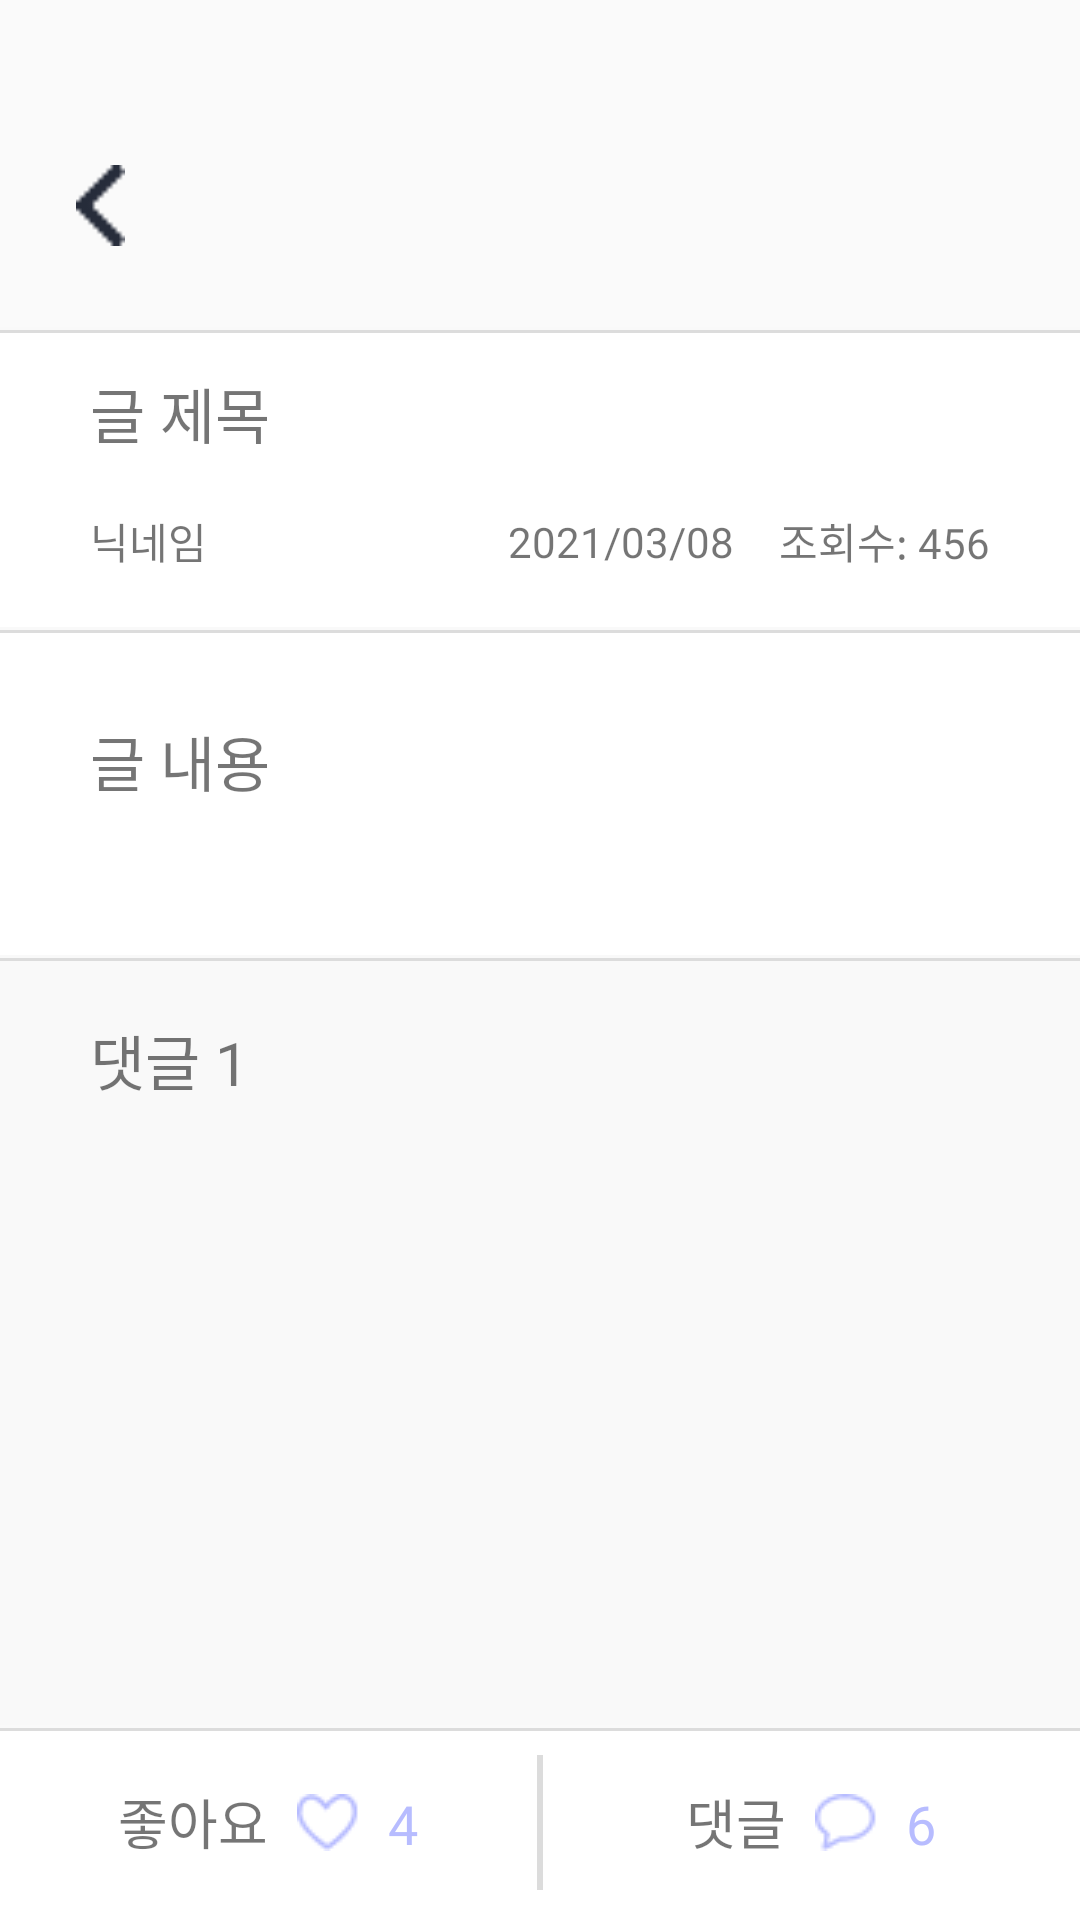

Write the Android layout XML for this screen, with the resource values it uses.
<!-- AndroidManifest.xml: application theme AppTheme -->
<!-- res/layout/fragment_contents.xml -->
<?xml version="1.0" encoding="utf-8"?>

<RelativeLayout
    xmlns:android="http://schemas.android.com/apk/res/android" android:layout_width="match_parent"
    android:layout_height="match_parent">

    
    <FrameLayout
        android:id="@+id/Community_Contents_Back"
        android:layout_width="41dp"
        android:layout_height="41dp"
        android:layout_alignParentTop="true"
        android:layout_alignParentLeft="true"
        android:layout_marginTop="48dp"
        android:layout_marginLeft="13dp">

        <ImageView
            android:layout_width="17dp"
            android:layout_height="27dp"
            android:src="@drawable/back_button"
            android:layout_gravity="center"/>

    </FrameLayout>

    
    <androidx.core.widget.NestedScrollView
        android:layout_width="match_parent"
        android:layout_height="wrap_content"
        android:fillViewport="true"
        android:overScrollMode="never"
        android:layout_below="@+id/Community_Contents_Back"
        android:layout_above="@+id/Community_Contents_ViewLike_Comments"
        android:layout_marginTop="20dp">

        
        <LinearLayout
            android:layout_width="match_parent"
            android:layout_height="wrap_content"
            android:orientation="vertical"
            android:background="#F9F9F9">

            
            <RelativeLayout
                android:layout_width="match_parent"
                android:layout_height="100dp"
                android:background="@drawable/top_edge">

                
                <TextView
                    android:id="@+id/Community_Contents_Title"
                    android:layout_width="match_parent"
                    android:layout_height="29dp"
                    android:text="글 제목"
                    android:gravity="center_vertical"
                    android:textSize="20sp"
                    android:fontFamily="@font/nanumsquare_acb"
                    android:layout_alignParentTop="true"
                    android:layout_marginTop="14dp"
                    android:layout_marginHorizontal="30dp"/>

                
                <TextView
                    android:id="@+id/Community_Contents_NickName"
                    android:layout_width="wrap_content"
                    android:layout_height="29dp"
                    android:text="닉네임"
                    android:gravity="center_vertical"
                    android:fontFamily="@font/nanumsquare_acb"
                    android:layout_below="@+id/Community_Contents_Title"
                    android:layout_alignParentLeft="true"
                    android:layout_marginTop="14dp"
                    android:layout_marginLeft="30dp"/>

                
                <TextView
                    android:id="@+id/Community_Contents_WriteTime"
                    android:layout_width="wrap_content"
                    android:layout_height="29dp"
                    android:text="2021/03/08"
                    android:gravity="center"
                    android:fontFamily="@font/nanumsquare_acb"
                    android:layout_alignTop="@+id/Community_Contents_NickName"
                    android:layout_toLeftOf="@+id/Community_Contents_Views"
                    android:layout_marginRight="15dp"/>

                
                <TextView
                    android:id="@+id/Community_Contents_Views"
                    android:layout_width="wrap_content"
                    android:layout_height="29dp"
                    android:text="조회수: 456"
                    android:gravity="center_vertical"
                    android:fontFamily="@font/nanumsquare_acb"
                    android:layout_alignTop="@+id/Community_Contents_NickName"
                    android:layout_alignParentRight="true"
                    android:layout_marginRight="30dp"/>

            </RelativeLayout>

            
            <LinearLayout
                android:layout_width="match_parent"
                android:layout_height="wrap_content"
                android:background="@drawable/top_edge"
                android:orientation="vertical"
                android:paddingHorizontal="30dp">

                
                <TextView
                    android:id="@+id/Community_Contents_Contents"
                    android:layout_width="match_parent"
                    android:layout_height="wrap_content"
                    android:text="글 내용"
                    android:textSize="20sp"
                    android:fontFamily="@font/nanumsquare_acb"
                    android:layout_marginTop="30dp"
                    android:layout_marginBottom="50dp"/>

                
                <ImageView
                    android:id="@+id/Community_Contents_ImageView1"
                    android:layout_width="match_parent"
                    android:layout_height="200dp"
                    android:scaleType="centerCrop"
                    android:layout_marginBottom="50dp"
                    android:visibility="gone"/>

                
                <ImageView
                    android:id="@+id/Community_Contents_ImageView2"
                    android:layout_width="match_parent"
                    android:layout_height="200dp"
                    android:scaleType="centerCrop"
                    android:layout_marginBottom="50dp"
                    android:visibility="gone"/>

                
                <ImageView
                    android:id="@+id/Community_Contents_ImageView3"
                    android:layout_width="match_parent"
                    android:layout_height="200dp"
                    android:scaleType="centerCrop"
                    android:layout_marginBottom="50dp"
                    android:visibility="gone"/>

                
                <ImageView
                    android:id="@+id/Community_Contents_ImageView4"
                    android:layout_width="match_parent"
                    android:layout_height="200dp"
                    android:scaleType="centerCrop"
                    android:layout_marginBottom="50dp"
                    android:layout_centerVertical="true"
                    android:visibility="gone"/>

            </LinearLayout>

            
            <LinearLayout
                android:layout_width="match_parent"
                android:layout_height="wrap_content"
                android:background="@drawable/top_edge_gray"
                android:orientation="vertical">

                
                <TextView
                    android:id="@+id/Community_Contents_Comments_Count1"
                    android:layout_width="wrap_content"
                    android:layout_height="50dp"
                    android:text="댓글 1"
                    android:textSize="20sp"
                    android:fontFamily="@font/nanumsquare_acb"
                    android:gravity="center_vertical"
                    android:layout_marginTop="10dp"
                    android:layout_marginLeft="30dp"/>

                
                <androidx.recyclerview.widget.RecyclerView
                    android:id="@+id/Community_Contents_Comments_RecyclerView"
                    android:layout_width="match_parent"
                    android:layout_height="wrap_content"
                    android:overScrollMode="never"
                    android:layout_marginTop="10dp"/>

            </LinearLayout>

        </LinearLayout>

    </androidx.core.widget.NestedScrollView>

    
    <LinearLayout
        android:id="@+id/Community_Contents_ViewLike_Comments"
        android:layout_width="match_parent"
        android:layout_height="65dp"
        android:orientation="horizontal"
        android:layout_alignParentBottom="true"
        android:background="@drawable/top_edge">

        
        <RelativeLayout
            android:id="@+id/Community_Contents_ViewLike_Button"
            android:layout_width="0dp"
            android:layout_height="match_parent"
            android:layout_weight="1">

            <LinearLayout
                android:layout_width="wrap_content"
                android:layout_height="40dp"
                android:layout_centerInParent="true"
                android:orientation="horizontal">

                
                <TextView
                    android:layout_width="wrap_content"
                    android:layout_height="40dp"
                    android:text="좋아요"
                    android:gravity="center_vertical"
                    android:textSize="18sp"
                    android:fontFamily="@font/nanumsquare_acb"/>

                
                <ImageView
                    android:id="@+id/Community_Contents_ViewLike_ImageView"
                    android:layout_width="40dp"
                    android:layout_height="40dp"
                    android:src="@drawable/like_empty"
                    android:scaleType="center"/>

                
                <TextView
                    android:id="@+id/Community_Contents_ViewLike"
                    android:layout_width="wrap_content"
                    android:layout_height="40dp"
                    android:text="4"
                    android:gravity="center_vertical"
                    android:textSize="18sp"
                    android:fontFamily="@font/nanumsquare_aceb"
                    android:textColor="#B7BCFF"/>

            </LinearLayout>

        </RelativeLayout>

        
        <View
            android:layout_width="2dp"
            android:layout_height="match_parent"
            android:background="#dcdcdc"
            android:layout_marginVertical="10dp"/>

        
        <RelativeLayout
            android:id="@+id/Community_Comments_Comments_Button"
            android:layout_width="0dp"
            android:layout_height="match_parent"
            android:layout_weight="1">

            <LinearLayout
                android:layout_width="wrap_content"
                android:layout_height="40dp"
                android:layout_centerInParent="true"
                android:orientation="horizontal">

                
                <TextView
                    android:layout_width="wrap_content"
                    android:layout_height="40dp"
                    android:text="댓글"
                    android:gravity="center_vertical"
                    android:textSize="18sp"
                    android:fontFamily="@font/nanumsquare_acb"/>

                
                <ImageView
                    android:layout_width="40dp"
                    android:layout_height="40dp"
                    android:src="@drawable/comment"
                    android:scaleType="center"/>

                
                <TextView
                    android:id="@+id/Community_Contents_Comments_Count2"
                    android:layout_width="wrap_content"
                    android:layout_height="40dp"
                    android:text="6"
                    android:gravity="center_vertical"
                    android:textSize="18sp"
                    android:fontFamily="@font/nanumsquare_aceb"
                    android:textColor="#B7BCFF"/>

            </LinearLayout>

        </RelativeLayout>

    </LinearLayout>

</RelativeLayout>
<!-- resources referenced by this layout -->
<resources>
  <!-- drawable back_button: png bitmap (drawable, 2899 bytes) -->
  <!-- drawable comment: png bitmap (drawable, 560 bytes) -->
  <!-- drawable like_empty: png bitmap (drawable, 572 bytes) -->
  <!-- drawable top_edge (drawable) -->
  <?xml version="1.0" encoding="utf-8"?>
  
  <layer-list xmlns:android="http://schemas.android.com/apk/res/android">
  
      <item
          android:bottom="-2dp"
          android:left="-2dp"
          android:right="-2dp"
          android:top="1dp">
          <shape android:shape="rectangle">
              <stroke
                  android:width="1dp"
                  android:color="#dcdcdc" />
              <solid android:color="#FFF" />
          </shape>
      </item>
  
  </layer-list>
  <!-- drawable top_edge_gray (drawable) -->
  <?xml version="1.0" encoding="utf-8"?>
  
  <layer-list xmlns:android="http://schemas.android.com/apk/res/android">
  
      <item
          android:bottom="-2dp"
          android:left="-2dp"
          android:right="-2dp"
          android:top="1dp">
          <shape android:shape="rectangle">
              <stroke
                  android:width="1dp"
                  android:color="#dcdcdc" />
              <solid android:color="#F9F9F9" />
          </shape>
      </item>
  
  </layer-list>
  <style name="AppTheme" parent="Theme.AppCompat.Light.DarkActionBar">
          
          <item name="windowNoTitle">true</item>
          
          <item name="android:windowTranslucentStatus" tools:targetApi="kitkat">true</item>
  
          
          <item name="colorPrimary">@color/colorPrimary</item>
          <item name="colorPrimaryDark">@color/colorPrimaryDark</item>
          <item name="colorAccent">@color/colorAccent</item>
      </style>
  <color name="colorPrimary">#6200EE</color>
  <color name="colorPrimaryDark">#3700B3</color>
  <color name="colorAccent">#03DAC5</color>
</resources>
